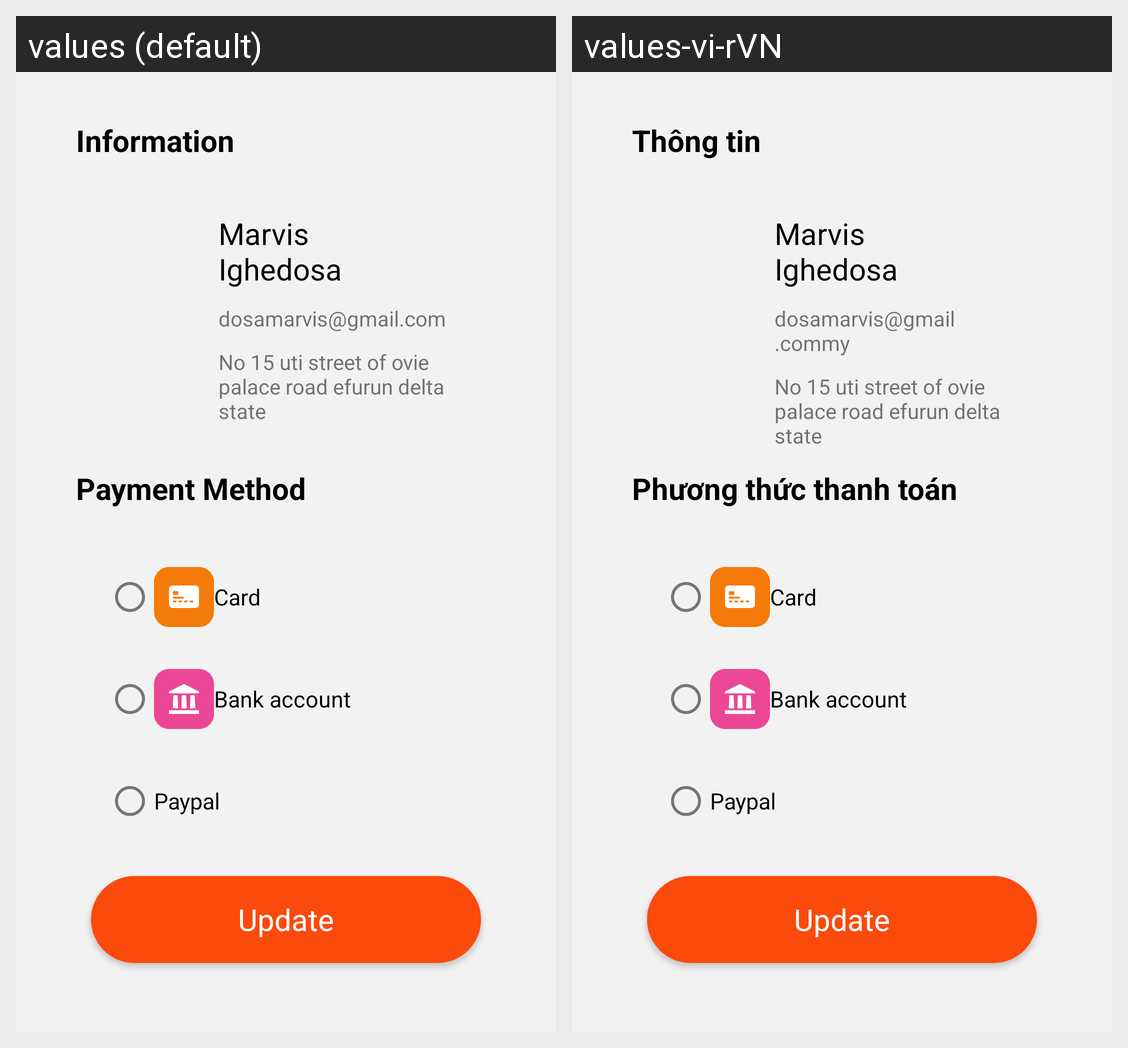

Here is an Android app screen in its default locale and in the app's own translations. Write out the translated-string differences for the strings that appear on this screen.
Android screen res/layout/activity_myprofile.xml rendered under 2 locales, left to right: values (default), values-vi-rVN. Device: Nexus 5 (rendered at 1080×1920; each locale shown at half size, 540×960, under a caption strip naming it); theme Theme.FoodDelivery.
Strings drawn on this screen, with the default value and each locale's value (text and hints the layout hard-codes, and strings that could not be matched under every locale, appear in the picture but are not listed):

my_profile_information
  values: Information
  values-vi-rVN: Thông tin

my_profile_name
  values: Marvis Ighedosa
  values-vi-rVN: Marvis Ighedosa

my_profile_email
  values: dosamarvis@gmail.com
  values-vi-rVN: dosamarvis@gmail.commy

my_profile_address
  values: No 15 uti street of ovie palace road efurun delta state
  values-vi-rVN: No 15 uti street of ovie palace road efurun delta state

my_profile_payment_method
  values: Payment Method
  values-vi-rVN: Phương thức thanh toán

my_profile_radioButton_card
  values: Card
  values-vi-rVN: Card

my_profile_radioButton_bank_account
  values: Bank account
  values-vi-rVN: Bank account

my_profile_radioButton_paypal
  values: Paypal
  values-vi-rVN: Paypal

my_profile_button_update
  values: Update
  values-vi-rVN: Update
